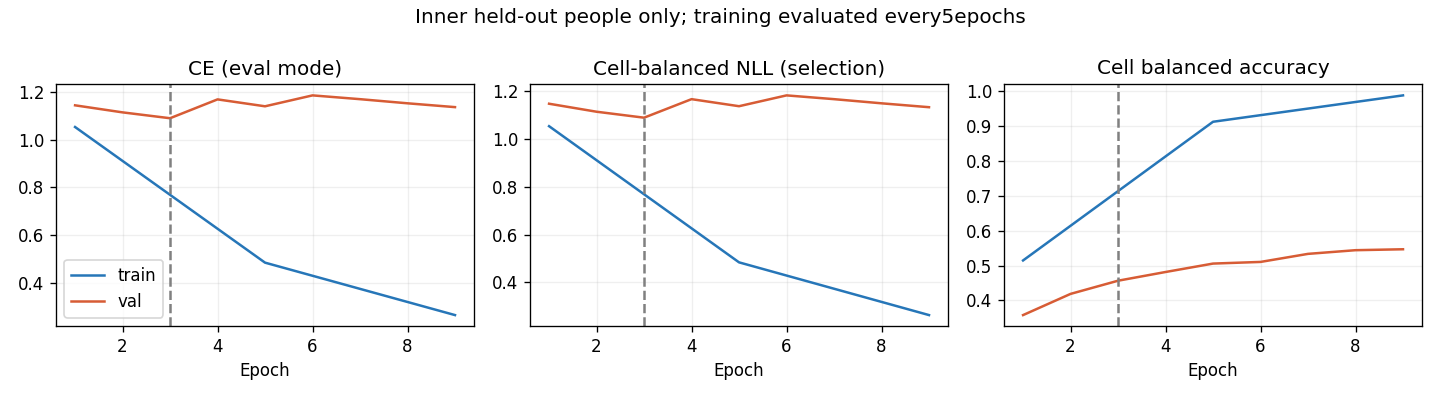

The data file committed next to this chart (first rows):
epoch, optimization_ce, train_ce, train_cell_nll, train_cell_ba, val_ce, val_cell_nll, val_cell_ba, raw_val_ce, raw_val_cell_nll, raw_val_cell_ba
1, 1.133, 1.054, 1.053, 0.5146, 1.145, 1.147, 0.3582, 1.145, 1.147, 0.3582
2, 0.9961, , , , 1.116, 1.114, 0.4188, 1.116, 1.114, 0.4188
3, 0.9003, , , , 1.091, 1.089, 0.4565, 1.091, 1.089, 0.4565
4, 0.7808, , , , 1.17, 1.166, 0.4815, 1.17, 1.166, 0.4815
5, 0.7152, 0.484, 0.484, 0.9116, 1.141, 1.137, 0.5056, 1.141, 1.137, 0.5056
6, 0.6387, , , , 1.187, 1.182, 0.5103, 1.187, 1.182, 0.5103
7, 0.5921, , , , 1.171, 1.166, 0.5334, 1.171, 1.166, 0.5334
8, 0.5542, , , , 1.154, 1.149, 0.5439, 1.154, 1.149, 0.5439
9, 0.5206, 0.2636, 0.2635, 0.9871, 1.138, 1.133, 0.5466, 1.138, 1.133, 0.5466
